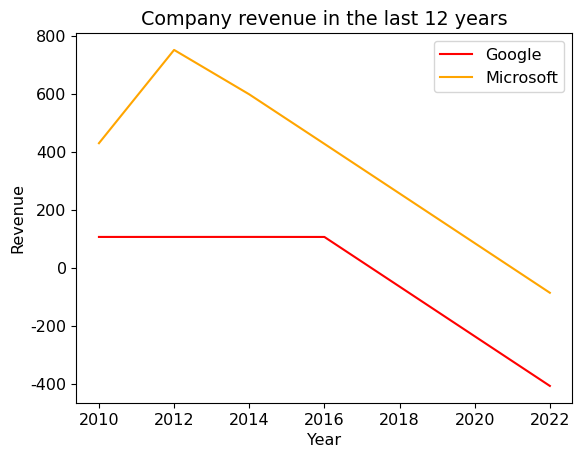

This chart was generated by the following Python code:
import matplotlib.pyplot as hadi #use matplotlib packages for ploting and give your alias "hadi" or whatever 

hadi.rcParams["font.family"] = "Book Antiqua" #use matplotlib packages for changing font style of the graph
hadi.rcParams.update({'font.size': 11.5}) #use matplotlib packages for changing the font size

#input data. 
#X as a year, and Y as a revenue 
 
x = [2010, 2012, 2014, 2016, 2018, 2020, 2022]      

y1 = [107.044, 107.063, 107.124, 107, -64.147, -235.436, -406.638]      
y2 = [430.225, 751.858, 598.677, 428.000, 256.908, 85.701, -85.484]

hadi.xlabel(r'Year') #give a label for x-axis
hadi.ylabel(r'Revenue') #give a label for y-axis

#give an instruction to create a line chart
hadi.plot(x, y1, color="red") 
hadi.plot(x, y2, color="orange")

#create a legend for the additional information in the graph
hadi.legend([r"Google", r"Microsoft"])

#create a title
hadi.title("Company revenue in the last 12 years")
           
#create an instruction to show a graph
hadi.show()
